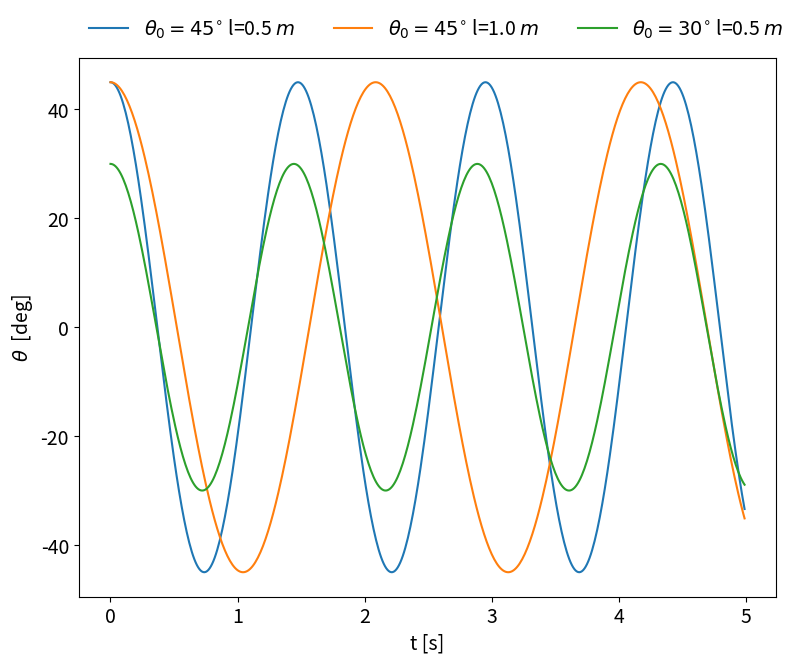
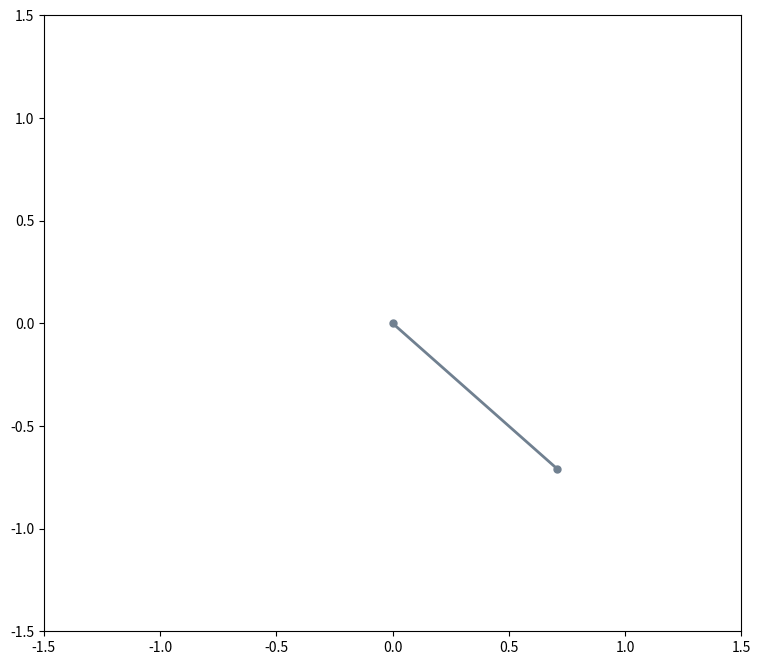

The matplotlib source for these figures, in order: (Note: this script raises an exception after producing the figures.)

#####################################################
# [redacted]
#                                                   #
# Universià degli Studi di Perugia                  #
# Corso di Metodi Computazionali per la Fisica      #
#---------------------------------------------------#
# Esercitazione 5 - Equazioni Dfferenziali:         #
#                                                   #
#   Pendolo Semplice                                #
#                                                   #
#####################################################

import numpy as np
from scipy import integrate, constants
import matplotlib.pyplot as plt
import matplotlib.animation as animation


############################################################################
#      Funzione per Equazione Differenziale del Pendolo                    #
############################################################################

def pendulum_eqn(r, t, l):
    """
    Funzione che definisce le equazioni differenziali del moto di un pendolo semplice
    
    r      : vettore con variabili r(theta,omega)
    t      : variabile tempo
    l      : lunghezza filo di sopensione
    """
    g = constants.g
    dthetadt = r[1]
    domegadt = -g/l * np.sin(r[0])
    return (dthetadt,domegadt)



############################################################################
#      Funzioni per animazione                           #
############################################################################


def animate_pendulum(i, x, y, dt, line, mass, text):
    """
    Funzione pe animazione pendolo

    Assegna la posizione  istante per istante  agli ogetti da animare
    Il fulcro del pendolo è posizionato alle coordinate (0,0)

    Parametri
    ----------

    i    : indice del frame da rappresenare (obbligatorio con FuncAnimatuin)
    x    : array con coordinate x della massa del pendolo in funzione del tempo
    y    : array con coordinate y della massa del pendolo in funzione del tempo
    dt   : distanza temporale fra i punti dell'array dei tempi con cui si è risolta l'equazione del moto
    line : oggetto grafico  che rappresenta il filo di sospensione (plt.plot([0,x[i]],[0,yi[i]]))
    mass : oggetto grafico  che rappresenta la massa del pendolo   (plt.plot(   x[i],    yi[i] ))
    text : testo con tempo che scorre

    Output
    -----------
    return line, mass, text
    """
    
    line_x = [0, x[i]]
    line_y = [0, y[i]]
    line.set_data(line_x,line_y)

    mass_x = x[i]
    mass_y = y[i]
    mass.set_data(mass_x,mass_y)

    time_template = 'time = %.1fs'
    text.set_text(time_template % (i*dt))

    return line, mass, text



############################################################################
#      Funzione principale per calcolo e grafici                           #
############################################################################

def pendulum():

    #------------------- Definizioni preliminari --------------------------#
    
    # lunghezza pendolo 
    l1=0.5 # m
    l2=1.0 # m

    # Parametri per condizioni iniziali
    theta0 = np.radians(45)
    omega0 = 0

    # Condizioni iniziali al punto di massima oscillazione (theta=theta0, omega=emega0=0) 
    rinit45 = (theta0, omega0)
    
    # Condizioni iniziali al punto di massima oscillazione (theta=theta0*2/3, omega=emega0=0) 
    rinit30 = (theta0*2/3, omega0)


    # delta t per array tempi
    dt = 0.01

    # array con tempi
    ptimes = np.arange(0, 5, dt)


    #------------------- Soluzione Equazione Moto ------------------------#

    # Soluzioni tramite scipy.integrate.odeint
    psol45_1  = integrate.odeint(pendulum_eqn, rinit45, ptimes, args=(l1,)) 
    psol45_2  = integrate.odeint(pendulum_eqn, rinit45, ptimes, args=(l2,)) 
    psol30_1  = integrate.odeint(pendulum_eqn, rinit30, ptimes, args=(l1,))
    

    # Grafico soluzioni 
    plt.subplots(figsize=(9,7))
    #plt.title('Pendolo', fontsize=16)
    plt.plot(ptimes, np.degrees(psol45_1[:,0]), label=r'$\theta_0 = 45^{\circ}$ l=0.5 $m$')
    plt.plot(ptimes, np.degrees(psol45_2[:,0]), label=r'$\theta_0 = 45^{\circ}$ l=1.0 $m$')
    plt.plot(ptimes, np.degrees(psol30_1[:,0]), label=r'$\theta_0 = 30^{\circ}$ l=0.5 $m$')
    plt.xlabel('t [s]',            fontsize=14)
    plt.ylabel(r'$\theta$  [deg]', fontsize=14)
    plt.xticks( fontsize=14 )
    plt.yticks( fontsize=14 )
    plt.legend( fontsize=14, ncol=3, bbox_to_anchor=(-0.01, 1.0, 1.0, 0.15), loc='lower left', framealpha=0  )
    plt.show()



    #------------------- Animazione  ------------------------------------#

    # proiezione su asse x e y della soluzione. 
    x1 =  1*np.sin(psol45_1[:, 0])
    y1 = -1*np.cos(psol45_1[:, 0])


    # Figura per animazione 
    fig = plt.figure(figsize=(9,8))
    ax  = fig.add_subplot(111, autoscale_on=False, xlim=(-1.5, 1.5), ylim=(-1.5, 1.5))
    #ax.grid()


    # Oggetti da animare (linea, massa, testo)
    pendulum_line, = ax.plot([], [], 'o-', lw=2, markersize=5,  color='slategray')
    pendulum_mass, = ax.plot([], [], 'o',        markersize=15, color='darkred'  )
    time_text      = ax.text(0.05, 0.9, '', transform=ax.transAxes, fontsize=16)

    # Animazione 
    pendulum_ani = animation.FuncAnimation(
        fig,                                                        # Figura per animazione
        animate_pendulum,                                           # Funzione per animazione con calcolo oggetti ad ogni istante
        np.arange(1, len(y1)),                                      # valori su cui iterare ( corripondnete all'indice i in animate)
        fargs=( x1,y1,dt, pendulum_line, pendulum_mass, time_text), # argomenti aggiuntivi della funzione animate 
        interval=25,                                                # Intervallo fra due frame successivi (ms)
        blit=True)                                                  # Ottimizzazione grafica
    plt.show()



if __name__ == "__main__":

    pendulum()
    
